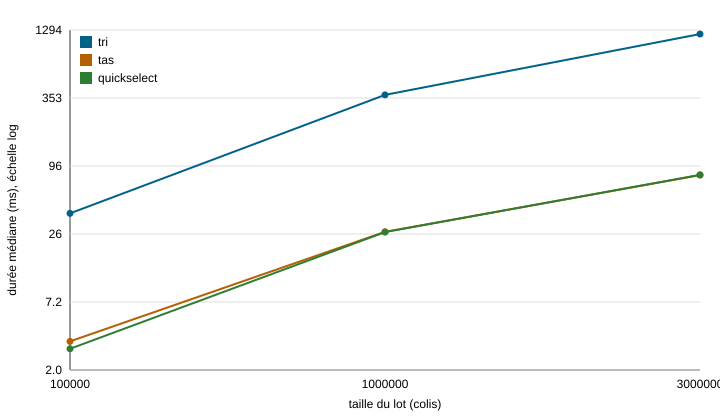

Source data for this figure (header and first rows):
variante; taille; repetition; duree_ms; memoire_ko; controle
tri; 100000; 1; 40.63; 6446; d2bc0a0e
tri; 100000; 2; 39; 6453; d2bc0a0e
tri; 100000; 3; 37.36; 2535; d2bc0a0e
tri; 100000; 4; 40.21; 2530; d2bc0a0e
tri; 100000; 5; 38.99; 2530; d2bc0a0e
tri; 1000000; 1; 393.8; 24836; 5e35a342
tri; 1000000; 2; 369.9; 24835; 5e35a342
tri; 1000000; 3; 381.9; 24835; 5e35a342
tri; 1000000; 4; 374.8; 24835; 5e35a342
tri; 1000000; 5; 374.2; 24838; 5e35a342
tri; 3000000; 1; 1198; 66516; 1f2ec5a2
tri; 3000000; 2; 1199; 66516; 1f2ec5a2
tri; 3000000; 3; 1198; 66516; 1f2ec5a2
tri; 3000000; 4; 1175; 66516; 1f2ec5a2
tri; 3000000; 5; 1204; 66516; 1f2ec5a2
tas; 100000; 1; 5.738; 4292; d2bc0a0e
tas; 100000; 2; 7.985; 4290; d2bc0a0e
tas; 100000; 3; 3.381; 302; d2bc0a0e
tas; 100000; 4; 3.125; 296; d2bc0a0e
tas; 100000; 5; 2.964; 296; d2bc0a0e
tas; 1000000; 1; 27.21; 297; 5e35a342
tas; 1000000; 2; 27.88; 301; 5e35a342
tas; 1000000; 3; 27.4; 312; 5e35a342
tas; 1000000; 4; 27.04; 231; 5e35a342
tas; 1000000; 5; 27.52; 296; 5e35a342
tas; 3000000; 1; 83.82; 304; 1f2ec5a2
tas; 3000000; 2; 80.31; 310; 1f2ec5a2
tas; 3000000; 3; 80.99; 296; 1f2ec5a2
tas; 3000000; 4; 81.19; 301; 1f2ec5a2
tas; 3000000; 5; 80.63; 304; 1f2ec5a2
quickselect; 100000; 1; 2.814; 235; d2bc0a0e
quickselect; 100000; 2; 2.935; 235; d2bc0a0e
quickselect; 100000; 3; 2.961; 235; d2bc0a0e
quickselect; 100000; 4; 2.938; 235; d2bc0a0e
quickselect; 100000; 5; 2.844; 235; d2bc0a0e
quickselect; 1000000; 1; 27.2; 235; 5e35a342
quickselect; 1000000; 2; 27.27; 235; 5e35a342
quickselect; 1000000; 3; 27.44; 236; 5e35a342
quickselect; 1000000; 4; 27.5; 235; 5e35a342
quickselect; 1000000; 5; 27.17; 241; 5e35a342
quickselect; 3000000; 1; 79.74; 234; 1f2ec5a2
quickselect; 3000000; 2; 80.17; 234; 1f2ec5a2
quickselect; 3000000; 3; 81.45; 234; 1f2ec5a2
quickselect; 3000000; 4; 82.21; 234; 1f2ec5a2
quickselect; 3000000; 5; 81.36; 234; 1f2ec5a2
